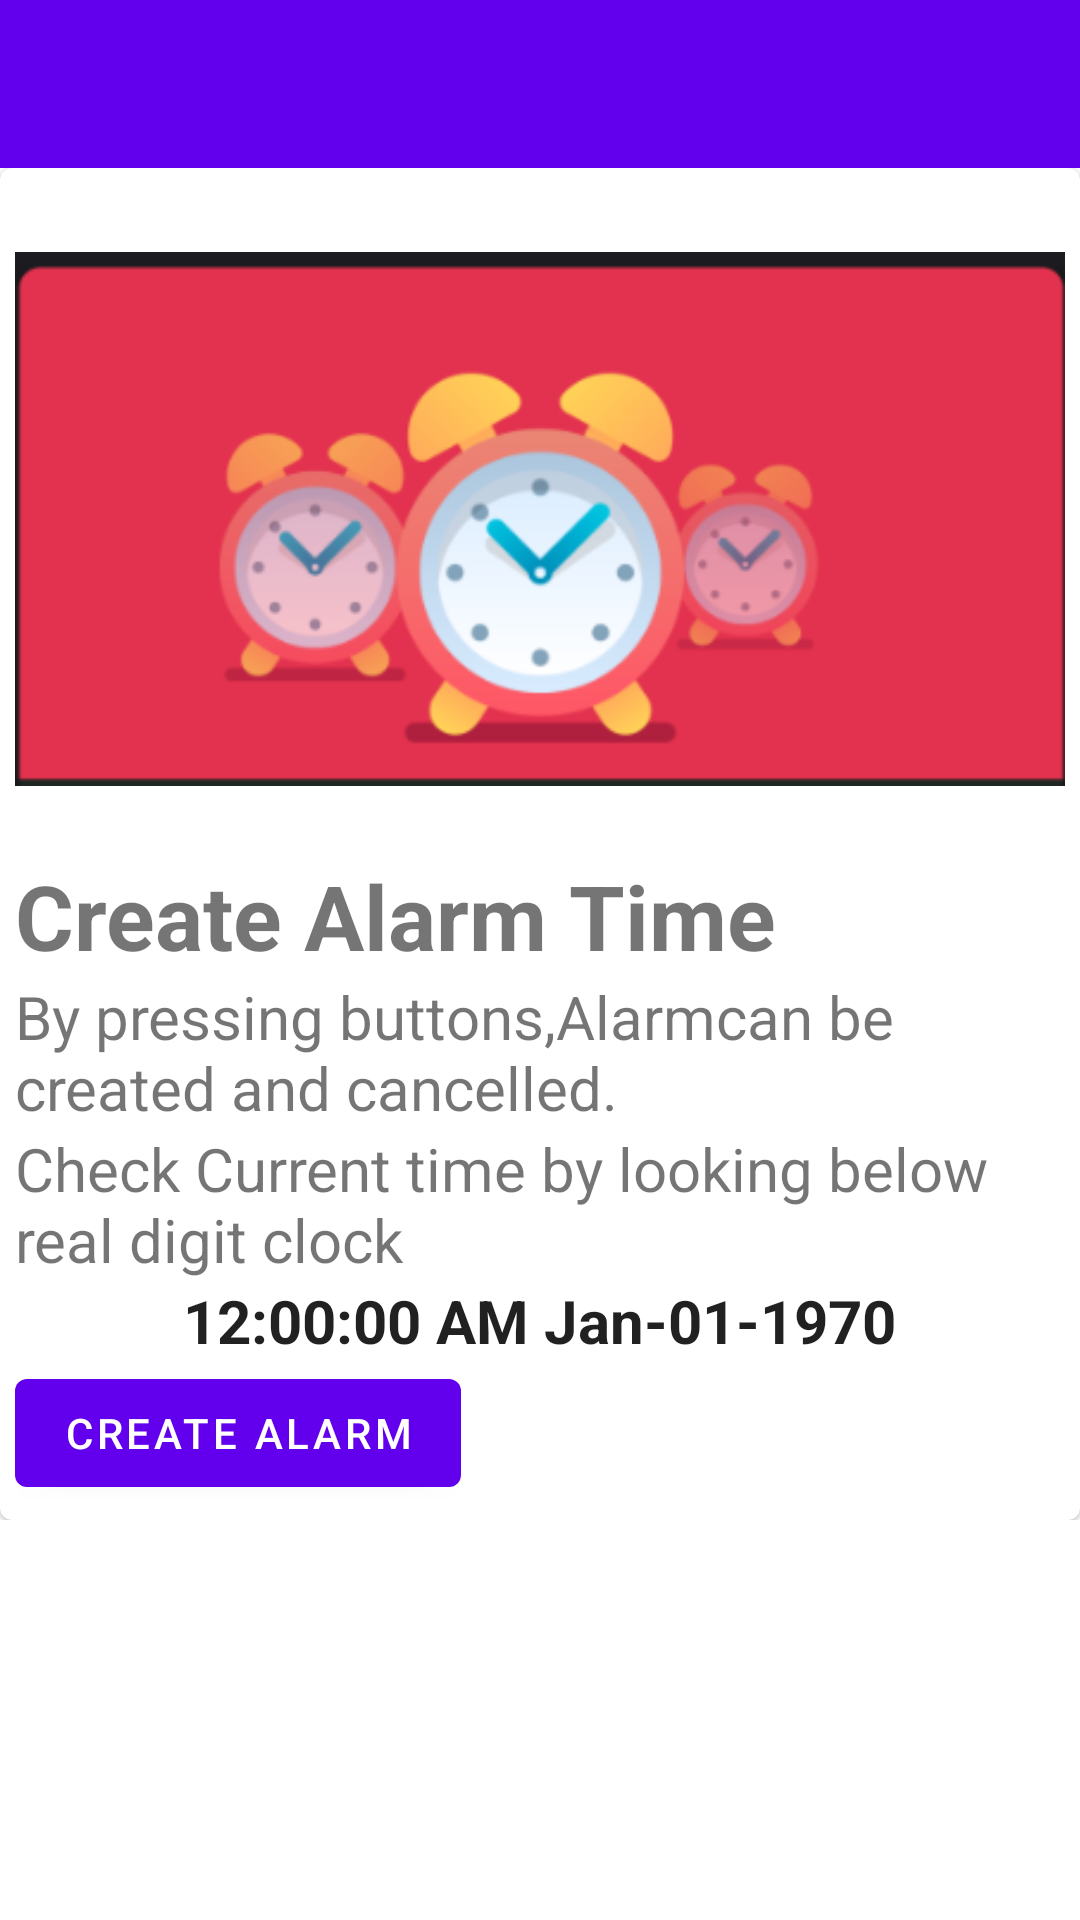

Write the Android layout XML for this screen, with the resource values it uses.
<!-- AndroidManifest.xml: application theme Theme.MAD_Practical7_20012011083 -->
<!-- res/layout/activity_main.xml -->
<?xml version="1.0" encoding="utf-8"?>
<androidx.constraintlayout.widget.ConstraintLayout xmlns:android="http://schemas.android.com/apk/res/android"
    xmlns:app="http://schemas.android.com/apk/res-auto"
    xmlns:tools="http://schemas.android.com/tools"
    android:layout_width="match_parent"
    android:layout_height="match_parent"
    tools:context=".MainActivity">

    <com.google.android.material.appbar.AppBarLayout
        android:id="@+id/appBarLayout2"
        android:layout_width="match_parent"
        android:layout_height="wrap_content"
        android:fitsSystemWindows="true"
        app:layout_constraintEnd_toEndOf="parent"
        app:layout_constraintStart_toStartOf="parent"
        app:layout_constraintTop_toTopOf="parent">

        <com.google.android.material.appbar.MaterialToolbar
            android:id="@+id/toolbar"
            android:layout_width="match_parent"
            android:layout_height="wrap_content"
            app:layout_constraintEnd_toEndOf="parent"
            app:layout_constraintStart_toStartOf="parent"
            app:layout_constraintTop_toTopOf="parent">

        </com.google.android.material.appbar.MaterialToolbar>
    </com.google.android.material.appbar.AppBarLayout>

    <androidx.core.widget.NestedScrollView
        android:layout_width="match_parent"
        android:layout_height="wrap_content"
        app:layout_constraintBottom_toBottomOf="parent"
        app:layout_constraintEnd_toEndOf="parent"
        app:layout_constraintHorizontal_bias="1.0"
        app:layout_constraintStart_toStartOf="parent"
        app:layout_constraintTop_toBottomOf="@id/appBarLayout2"
        app:layout_constraintVertical_bias="0.0">


        <LinearLayout
            android:layout_width="match_parent"
            android:layout_height="wrap_content"
            android:orientation="vertical">

            <com.google.android.material.card.MaterialCardView
                android:layout_width="match_parent"
                android:layout_height="match_parent">


                <LinearLayout
                    android:layout_width="match_parent"
                    android:layout_height="wrap_content"
                    android:orientation="vertical"
                    android:padding="5dp">

                    <ImageView
                        android:layout_width="match_parent"
                        android:layout_height="wrap_content"
                        android:contentDescription="Image of Alaram"
                        android:src="@drawable/img" />

                    <TextView
                        android:layout_width="match_parent"
                        android:layout_height="wrap_content"
                        android:text="Create Alarm Time"
                        android:textSize="30dp"
                        android:textStyle="bold" />

                    <TextView
                        android:layout_width="match_parent"
                        android:layout_height="wrap_content"
                        android:text="By pressing buttons,Alarmcan be created and cancelled."
                        android:textSize="20dp" />

                    <TextView
                        android:layout_width="match_parent"
                        android:layout_height="wrap_content"
                        android:text="Check Current time by looking below real digit clock"
                        android:textSize="20dp" />

                    <TextClock
                        android:id="@+id/date"
                        android:layout_width="wrap_content"
                        android:layout_height="wrap_content"
                        android:layout_gravity="center"
                        android:format12Hour="hh:mm:ss a MMM-dd-yyyy"
                        android:textSize="20dp"
                        android:textStyle="bold" />

                    
                    
                    
                    
                    
                    
                    
                    
                    <com.google.android.material.button.MaterialButton
                        android:id="@+id/alrmbtn"
                        android:layout_width="wrap_content"
                        android:layout_height="wrap_content"
                        android:drawableEnd="@drawable/ic_baseline_alarm_24"
                        android:text="Create Alarm" />

                </LinearLayout>

            </com.google.android.material.card.MaterialCardView>
        </LinearLayout>

    </androidx.core.widget.NestedScrollView>

</androidx.constraintlayout.widget.ConstraintLayout>
<!-- resources referenced by this layout -->
<resources>
  <!-- drawable img: png bitmap (drawable-v24, 34102 bytes) -->
  <style name="Theme.MAD_Practical7_20012011083" parent="Theme.MaterialComponents.DayNight.DarkActionBar">
          
          <item name="colorPrimary">@color/purple_500</item>
          <item name="colorPrimaryVariant">@color/purple_700</item>
          <item name="colorOnPrimary">@color/white</item>
          
          <item name="colorSecondary">@color/teal_200</item>
          <item name="colorSecondaryVariant">@color/teal_700</item>
          <item name="colorOnSecondary">@color/black</item>
          
          <item name="android:statusBarColor">?attr/colorPrimaryVariant</item>
          
      </style>
  <!-- not gathered from this repository: default colours our renderer supplied (Android Studio template values) -->
  <color name="purple_500">#FF6200EE</color>
  <color name="purple_700">#FF3700B3</color>
  <color name="teal_200">#FF03DAC5</color>
  <color name="teal_700">#FF018786</color>
  <color name="black">#FF000000</color>
  <color name="white">#FFFFFFFF</color>
</resources>
